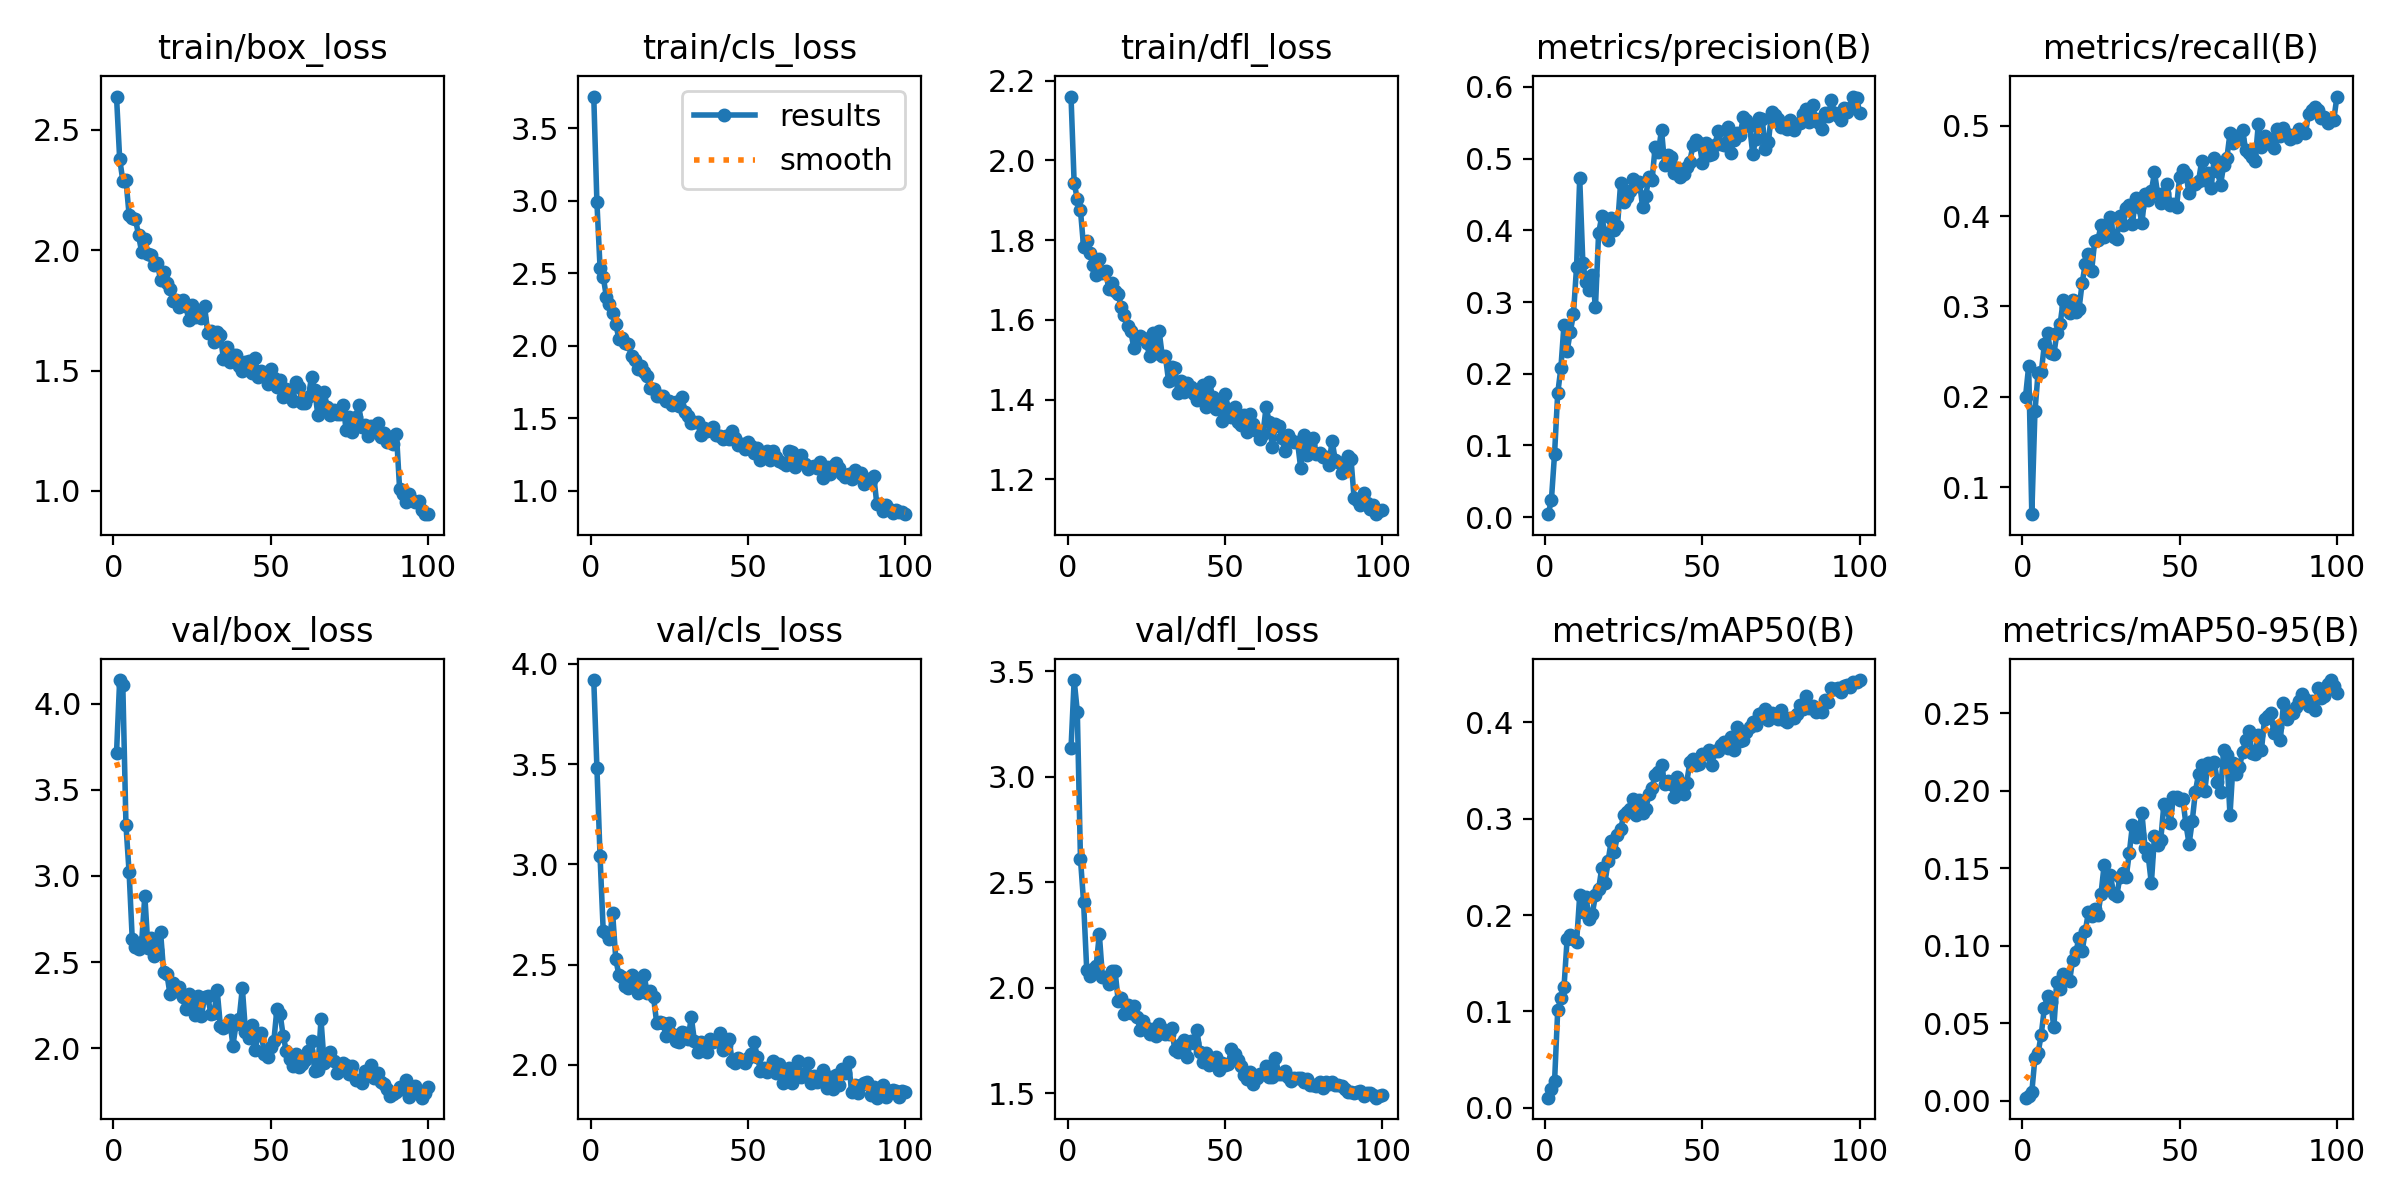

The file beside this chart, header and first rows:
epoch, time, train/box_loss, train/cls_loss, train/dfl_loss, metrics/precision(B), metrics/recall(B), metrics/mAP50(B), metrics/mAP50-95(B), val/box_loss, val/cls_loss, val/dfl_loss, lr/pg0, lr/pg1, lr/pg2
1, 7.38, 2.639, 3.718, 2.16, 0.00402, 0.1998, 0.01055, 0.00214, 3.712, 3.92, 3.135, 0.0003246, 0.0003246, 0.06787
2, 12.91, 2.38, 2.988, 1.943, 0.02398, 0.2338, 0.01972, 0.00315, 4.136, 3.482, 3.458, 0.0006514, 0.0006514, 0.03486
3, 18.47, 2.29, 2.537, 1.904, 0.08824, 0.0699, 0.02739, 0.00571, 4.107, 3.041, 3.309, 0.0009716, 0.0009716, 0.001849
4, 24.11, 2.292, 2.476, 1.876, 0.1724, 0.1837, 0.1011, 0.02786, 3.296, 2.669, 2.612, 0.0009703, 0.0009703, 0.0009703
5, 29.71, 2.147, 2.339, 1.782, 0.2074, 0.2266, 0.1143, 0.03097, 3.022, 2.659, 2.405, 0.0009604, 0.0009604, 0.0009604
6, 35.47, 2.135, 2.287, 1.797, 0.2685, 0.227, 0.1252, 0.04289, 2.634, 2.626, 2.084, 0.0009505, 0.0009505, 0.0009505
7, 41.26, 2.131, 2.227, 1.767, 0.2317, 0.2581, 0.1754, 0.06004, 2.588, 2.757, 2.056, 0.0009406, 0.0009406, 0.0009406
8, 47.12, 2.062, 2.149, 1.738, 0.2584, 0.2708, 0.1789, 0.06772, 2.577, 2.528, 2.087, 0.0009307, 0.0009307, 0.0009307
9, 53.19, 1.992, 2.048, 1.713, 0.2826, 0.2483, 0.175, 0.06365, 2.616, 2.447, 2.105, 0.0009208, 0.0009208, 0.0009208
10, 59, 2.048, 2.051, 1.753, 0.3495, 0.247, 0.1717, 0.04771, 2.884, 2.437, 2.254, 0.0009109, 0.0009109, 0.0009109
11, 64.84, 1.983, 2.017, 1.719, 0.4726, 0.2708, 0.2207, 0.07669, 2.584, 2.391, 2.05, 0.000901, 0.000901, 0.000901
12, 70.61, 1.982, 2.011, 1.723, 0.3541, 0.2806, 0.2031, 0.07234, 2.638, 2.381, 2.049, 0.0008911, 0.0008911, 0.0008911
13, 76.45, 1.94, 1.927, 1.678, 0.3277, 0.3069, 0.2187, 0.08178, 2.538, 2.45, 2.018, 0.0008812, 0.0008812, 0.0008812
14, 82.37, 1.945, 1.902, 1.692, 0.3175, 0.2996, 0.1964, 0.07932, 2.571, 2.434, 2.078, 0.0008713, 0.0008713, 0.0008713
15, 88.14, 1.876, 1.843, 1.673, 0.3377, 0.2929, 0.2016, 0.07736, 2.675, 2.358, 2.081, 0.0008614, 0.0008614, 0.0008614
16, 94.04, 1.91, 1.861, 1.664, 0.2929, 0.307, 0.2204, 0.09107, 2.44, 2.395, 1.938, 0.0008515, 0.0008515, 0.0008515
17, 99.89, 1.864, 1.816, 1.632, 0.3958, 0.2942, 0.2268, 0.09619, 2.433, 2.447, 1.95, 0.0008416, 0.0008416, 0.0008416
18, 105.7, 1.837, 1.79, 1.612, 0.4194, 0.297, 0.2488, 0.105, 2.314, 2.357, 1.878, 0.0008317, 0.0008317, 0.0008317
19, 111.5, 1.788, 1.708, 1.586, 0.3964, 0.3259, 0.2331, 0.09649, 2.378, 2.368, 1.921, 0.0008218, 0.0008218, 0.0008218
20, 117.3, 1.793, 1.705, 1.571, 0.3864, 0.3469, 0.2557, 0.1096, 2.333, 2.337, 1.88, 0.0008119, 0.0008119, 0.0008119
21, 123.2, 1.766, 1.651, 1.529, 0.4167, 0.358, 0.2768, 0.122, 2.356, 2.21, 1.914, 0.000802, 0.000802, 0.000802
22, 129, 1.791, 1.655, 1.553, 0.3999, 0.339, 0.2657, 0.1196, 2.298, 2.212, 1.86, 0.0007921, 0.0007921, 0.0007921
23, 137.4, 1.768, 1.652, 1.56, 0.4055, 0.3726, 0.2833, 0.1239, 2.227, 2.209, 1.799, 0.0007822, 0.0007822, 0.0007822
24, 143.9, 1.71, 1.622, 1.556, 0.4659, 0.3732, 0.2894, 0.1198, 2.316, 2.145, 1.844, 0.0007723, 0.0007723, 0.0007723
25, 149.9, 1.773, 1.619, 1.542, 0.4393, 0.3899, 0.3036, 0.1337, 2.253, 2.209, 1.811, 0.0007624, 0.0007624, 0.0007624
26, 156.1, 1.725, 1.593, 1.509, 0.4467, 0.3765, 0.3069, 0.1523, 2.194, 2.155, 1.783, 0.0007525, 0.0007525, 0.0007525
27, 162.6, 1.746, 1.611, 1.567, 0.4551, 0.3905, 0.3106, 0.1388, 2.301, 2.117, 1.807, 0.0007426, 0.0007426, 0.0007426
28, 170.1, 1.717, 1.583, 1.518, 0.472, 0.3997, 0.3203, 0.146, 2.188, 2.116, 1.772, 0.0007327, 0.0007327, 0.0007327
29, 177.3, 1.766, 1.647, 1.573, 0.4618, 0.3767, 0.304, 0.1334, 2.298, 2.165, 1.826, 0.0007228, 0.0007228, 0.0007228
30, 184.2, 1.657, 1.546, 1.51, 0.4673, 0.3749, 0.3196, 0.1324, 2.301, 2.159, 1.807, 0.0007129, 0.0007129, 0.0007129
31, 190.9, 1.663, 1.517, 1.509, 0.4322, 0.4005, 0.306, 0.1442, 2.198, 2.13, 1.781, 0.000703, 0.000703, 0.000703
32, 197.6, 1.619, 1.465, 1.447, 0.4483, 0.3898, 0.3099, 0.1468, 2.203, 2.24, 1.779, 0.0006931, 0.0006931, 0.0006931
33, 204.4, 1.658, 1.477, 1.482, 0.4748, 0.4085, 0.326, 0.1444, 2.336, 2.118, 1.808, 0.0006832, 0.0006832, 0.0006832
34, 211.3, 1.647, 1.474, 1.479, 0.4707, 0.4123, 0.3324, 0.1601, 2.132, 2.065, 1.706, 0.0006733, 0.0006733, 0.0006733
35, 218.3, 1.547, 1.382, 1.415, 0.517, 0.3918, 0.3458, 0.1782, 2.119, 2.114, 1.696, 0.0006634, 0.0006634, 0.0006634
36, 225.2, 1.597, 1.435, 1.447, 0.5092, 0.4198, 0.3483, 0.1701, 2.131, 2.101, 1.732, 0.0006535, 0.0006535, 0.0006535
37, 232, 1.535, 1.41, 1.418, 0.54, 0.4102, 0.3557, 0.1721, 2.163, 2.066, 1.754, 0.0006436, 0.0006436, 0.0006436
38, 238.3, 1.566, 1.429, 1.442, 0.4917, 0.3926, 0.3364, 0.1856, 2.016, 2.128, 1.674, 0.0006337, 0.0006337, 0.0006337
39, 245.5, 1.563, 1.439, 1.432, 0.5049, 0.4245, 0.3395, 0.1635, 2.139, 2.112, 1.747, 0.0006238, 0.0006238, 0.0006238
40, 252.5, 1.521, 1.388, 1.414, 0.5024, 0.4178, 0.3357, 0.1583, 2.173, 2.126, 1.738, 0.0006139, 0.0006139, 0.0006139
41, 259.4, 1.498, 1.375, 1.399, 0.4797, 0.4274, 0.3227, 0.1403, 2.351, 2.159, 1.801, 0.000604, 0.000604, 0.000604
42, 266.4, 1.536, 1.361, 1.403, 0.4868, 0.4486, 0.3433, 0.1708, 2.096, 2.075, 1.697, 0.0005941, 0.0005941, 0.0005941
43, 272.8, 1.54, 1.381, 1.436, 0.4748, 0.4249, 0.3267, 0.1655, 2.062, 2.1, 1.651, 0.0005842, 0.0005842, 0.0005842
44, 279.1, 1.49, 1.357, 1.382, 0.4788, 0.4141, 0.3261, 0.1685, 2.136, 2.131, 1.69, 0.0005743, 0.0005743, 0.0005743
45, 285.4, 1.554, 1.414, 1.445, 0.4881, 0.4252, 0.3374, 0.1917, 1.99, 2.018, 1.633, 0.0005644, 0.0005644, 0.0005644
46, 291.5, 1.475, 1.365, 1.407, 0.4959, 0.4355, 0.3586, 0.1883, 2.074, 2.008, 1.638, 0.0005545, 0.0005545, 0.0005545
47, 297.9, 1.498, 1.319, 1.376, 0.5187, 0.4127, 0.3622, 0.1794, 2.09, 2.034, 1.672, 0.0005446, 0.0005446, 0.0005446
48, 303.8, 1.478, 1.324, 1.386, 0.5261, 0.4131, 0.3559, 0.1958, 1.967, 2.018, 1.611, 0.0005347, 0.0005347, 0.0005347
49, 310, 1.443, 1.288, 1.346, 0.5222, 0.41, 0.3569, 0.1959, 1.947, 2.01, 1.642, 0.0005248, 0.0005248, 0.0005248
50, 316, 1.506, 1.34, 1.413, 0.4939, 0.4435, 0.3674, 0.1941, 2.005, 2.034, 1.632, 0.0005149, 0.0005149, 0.0005149
51, 322.9, 1.47, 1.307, 1.377, 0.5225, 0.4507, 0.3669, 0.1947, 2.04, 2.054, 1.642, 0.000505, 0.000505, 0.000505
52, 329.9, 1.432, 1.258, 1.357, 0.5055, 0.4464, 0.3712, 0.1784, 2.231, 2.112, 1.708, 0.0004951, 0.0004951, 0.0004951
53, 336.9, 1.462, 1.296, 1.381, 0.5067, 0.4254, 0.3563, 0.1658, 2.2, 2.04, 1.686, 0.0004852, 0.0004852, 0.0004852
54, 343.2, 1.392, 1.216, 1.344, 0.519, 0.435, 0.3702, 0.1805, 2.069, 1.972, 1.659, 0.0004753, 0.0004753, 0.0004753
55, 349.7, 1.425, 1.261, 1.337, 0.5392, 0.4354, 0.3709, 0.1995, 1.982, 1.983, 1.628, 0.0004654, 0.0004654, 0.0004654
56, 356.7, 1.391, 1.273, 1.362, 0.5209, 0.4387, 0.3767, 0.2109, 1.94, 1.964, 1.585, 0.0004555, 0.0004555, 0.0004555
57, 363.1, 1.375, 1.214, 1.317, 0.5185, 0.4608, 0.3799, 0.2168, 1.896, 1.99, 1.566, 0.0004456, 0.0004456, 0.0004456
58, 369.9, 1.453, 1.274, 1.365, 0.5437, 0.4397, 0.3732, 0.2003, 1.966, 2.021, 1.6, 0.0004357, 0.0004357, 0.0004357
59, 376.3, 1.432, 1.236, 1.338, 0.5075, 0.4483, 0.385, 0.218, 1.893, 1.959, 1.546, 0.0004258, 0.0004258, 0.0004258
60, 382.4, 1.365, 1.206, 1.322, 0.5267, 0.4311, 0.3718, 0.2164, 1.907, 2.006, 1.572, 0.0004159, 0.0004159, 0.0004159
... 40 more rows
